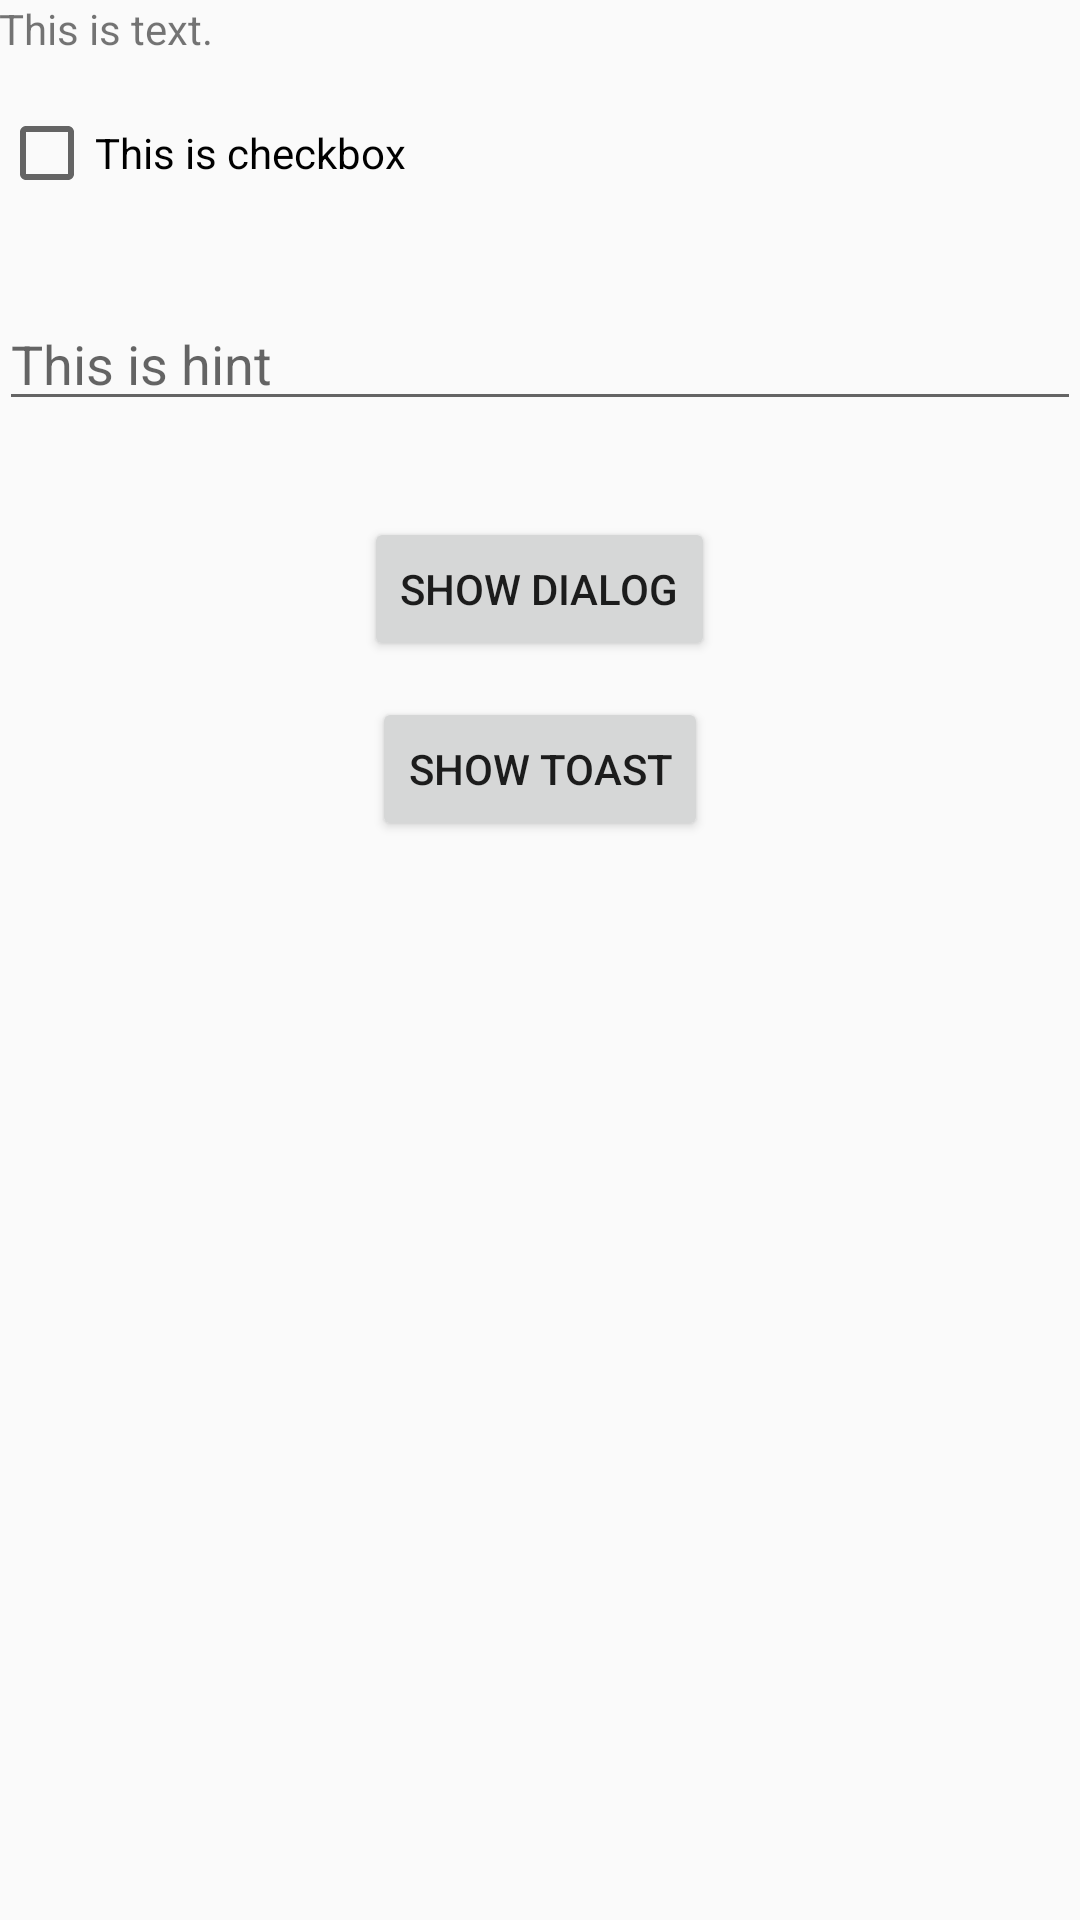

Produce the Android XML layout that renders to this screen, including the resource entries it uses.
<!-- AndroidManifest.xml: application theme AppTheme -->
<!-- res/layout/fragment_main.xml -->
<ScrollView
    xmlns:android="http://schemas.android.com/apk/res/android"
    xmlns:tools="http://schemas.android.com/tools"
    android:layout_width="match_parent"
    android:layout_height="match_parent"
    android:fillViewport="true">

    <LinearLayout
        android:layout_width="match_parent"
        android:layout_height="wrap_content"
        android:orientation="vertical"
        android:paddingBottom="@dimen/activity_vertical_margin"
        android:paddingLeft="@dimen/activity_horizontal_margin"
        android:paddingRight="@dimen/activity_horizontal_margin"
        android:paddingTop="@dimen/activity_vertical_margin"
        tools:context=".PlaceholderFragment"
        tools:ignore="MissingPrefix">

        <TextView
            android:layout_width="wrap_content"
            android:layout_height="wrap_content"
            android:text="@string/defined_text"/>

        <CheckBox
            android:layout_width="match_parent"
            android:layout_height="wrap_content"
            android:layout_marginBottom="16dp"
            android:layout_marginTop="16dp"
            android:text="@string/defined_checkbox"/>

        <EditText
            android:id="@+id/edit_text"
            android:layout_width="match_parent"
            android:layout_height="wrap_content"
            android:layout_marginBottom="16dp"
            android:layout_marginTop="16dp"
            android:hint="@string/defined_hint"/>

        <Button
            android:id="@+id/button_default"
            android:layout_width="wrap_content"
            android:layout_height="wrap_content"
            android:layout_gravity="center_horizontal"
            android:layout_marginTop="16dp"
            android:text="@string/button_default"/>

        <Button
            android:id="@+id/button_bold"
            android:layout_width="wrap_content"
            android:layout_height="wrap_content"
            android:layout_gravity="center_horizontal"
            android:layout_marginTop="12dp"
            android:text="@string/button_defined"/>

    </LinearLayout>
</ScrollView>
<!-- resources referenced by this layout -->
<resources>
  <string name="button_default">Show dialog</string>
  <string name="button_defined">Show toast</string>
  <string name="defined_checkbox">This is checkbox</string>
  <string name="defined_hint">This is hint</string>
  <string name="defined_text">This is text.</string>
  <style name="AppTheme" parent="Theme.AppCompat.Light.NoActionBar">
          
          <item name="android:actionBarStyle">@style/AppTheme.ActionBar</item>
      </style>
  <style name="AppTheme.ActionBar" parent="android:Widget.Holo.Light.ActionBar.Solid.Inverse">
          <item name="android:titleTextStyle">@style/AppTheme.ActionBar.TextAppearance</item>
          <item name="android:subtitleTextStyle">@style/AppTheme.ActionBar.TextAppearance.SubTitle</item>
      </style>
  <style name="AppTheme.ActionBar.TextAppearance" parent="TextAppearance.AppCompat.Widget.ActionBar.Title.Inverse">
      </style>
  <style name="AppTheme.ActionBar.TextAppearance.SubTitle" parent="TextAppearance.AppCompat.Widget.ActionBar.Subtitle.Inverse">
      </style>
</resources>
